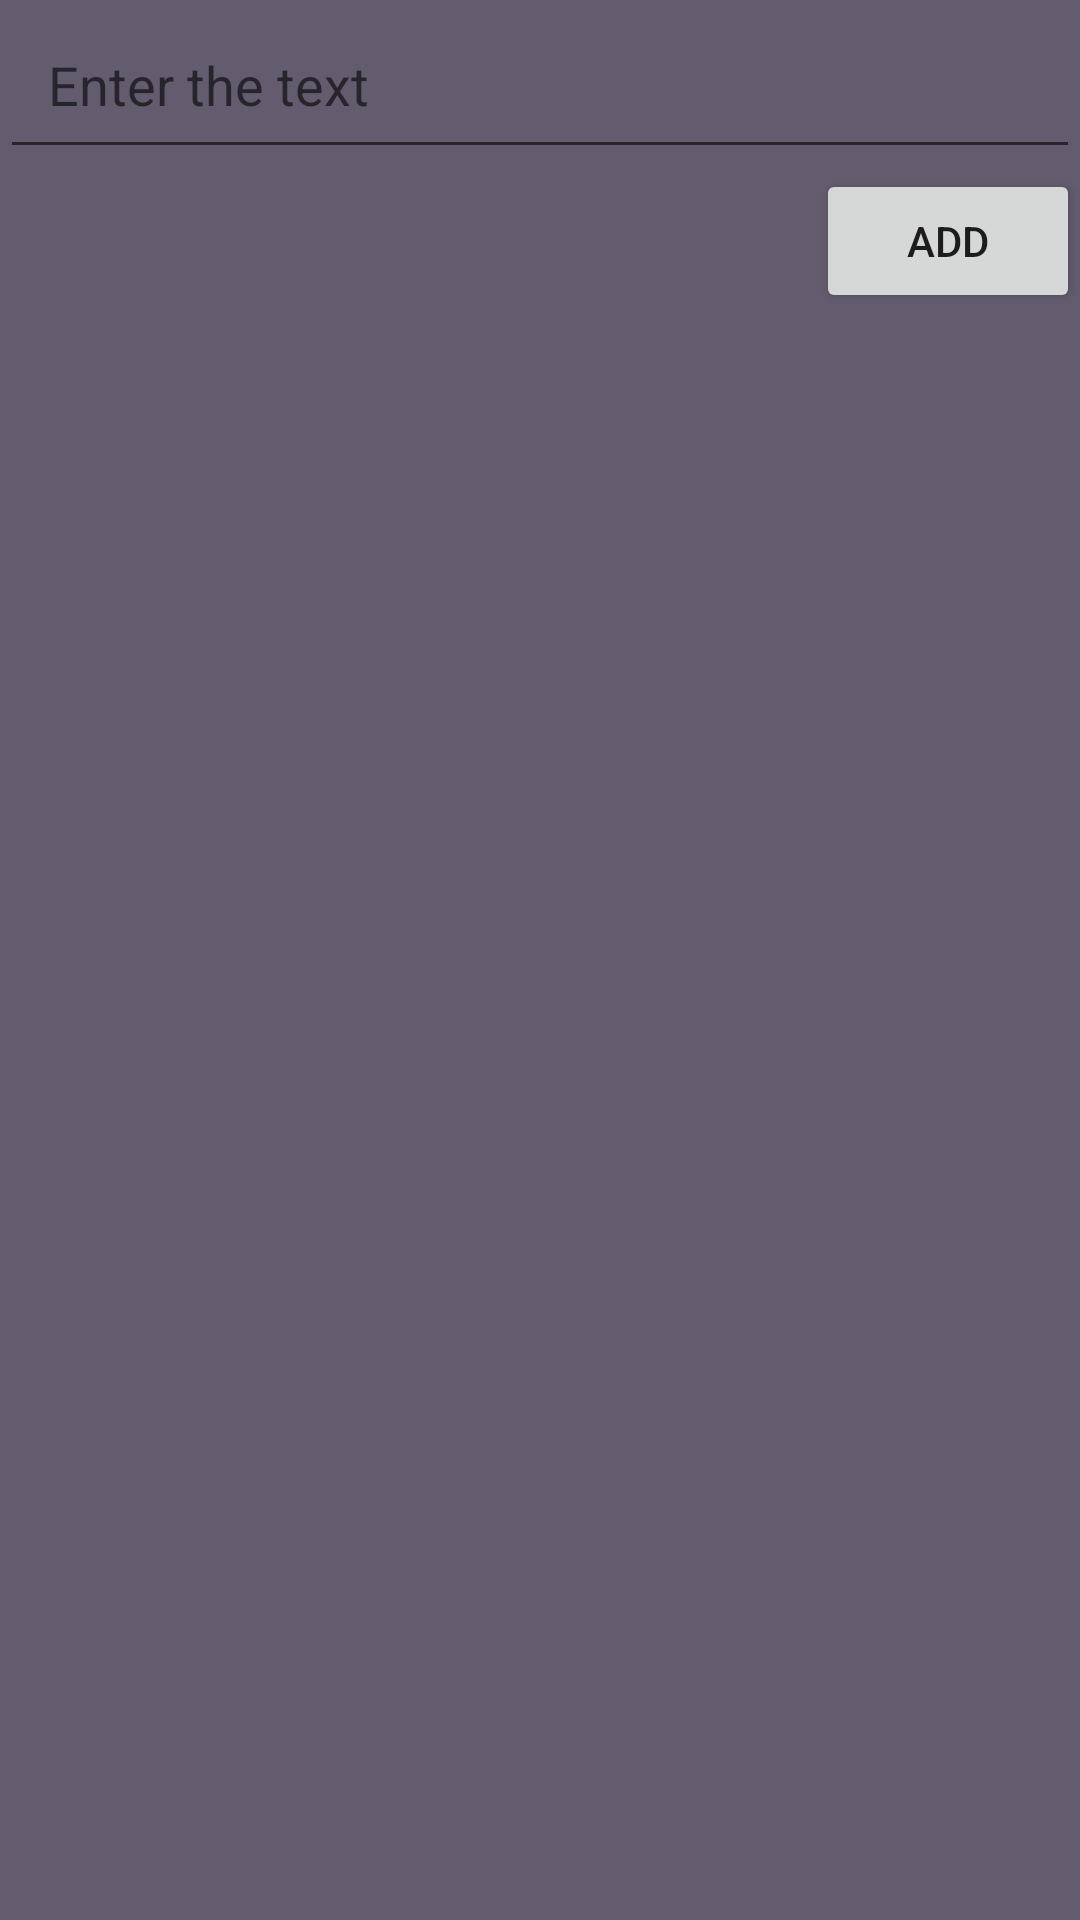

Reconstruct the res/layout file that produces this screen, plus the resources it refers to.
<!-- AndroidManifest.xml: application theme AppTheme -->
<!-- res/layout/activity_note_details.xml -->
<?xml version="1.0" encoding="utf-8"?>
<androidx.constraintlayout.widget.ConstraintLayout xmlns:android="http://schemas.android.com/apk/res/android"
    xmlns:app="http://schemas.android.com/apk/res-auto"
    android:orientation="vertical"
    android:id="@+id/bottomSheet"
    app:layout_behavior="@string/bottom_sheet_behavior"
    android:layout_width="match_parent"
    android:layout_height="wrap_content">








    <EditText
        android:id="@+id/text"
        android:layout_width="match_parent"
        android:layout_height="wrap_content"
        android:gravity="top"
        android:hint="@string/note_text"
        android:padding="16dp"
        app:layout_constraintEnd_toEndOf="parent"
        app:layout_constraintStart_toStartOf="parent"
        app:layout_constraintTop_toTopOf="parent" />

    <Button
        android:id="@+id/addNote"
        android:layout_width="wrap_content"
        android:layout_height="wrap_content"
        android:layout_gravity="end"
        android:text="add"
        app:layout_constraintEnd_toEndOf="parent"
        app:layout_constraintTop_toBottomOf="@+id/text" />
</androidx.constraintlayout.widget.ConstraintLayout>
<!-- resources referenced by this layout -->
<resources>
  <string name="note_text">Enter the text</string>
  <style name="AppTheme.PopupOverlay" parent="ThemeOverlay.AppCompat.Light" />
  <style name="AppTheme" parent="Theme.AppCompat.Light.NoActionBar">
          
          <item name="colorPrimary">@color/colorPrimary</item>
          <item name="colorPrimaryDark">@color/colorPrimaryDark</item>
          <item name="colorAccent">@color/colorAccent</item>
  
          <item name="android:background">@color/colorGrey</item>
  
          <item name="android:statusBarColor">@color/colorPrimaryDark</item>
          <item name="android:windowLightStatusBar">true</item>
  
          <item name="android:navigationBarColor">@color/colorGrey</item>
      </style>
  <color name="colorPrimary">#6200EE</color>
  <color name="colorPrimaryDark">#3700B3</color>
  <color name="colorAccent">#03DAC5</color>
  <color name="colorGrey">#635C6E</color>
</resources>
